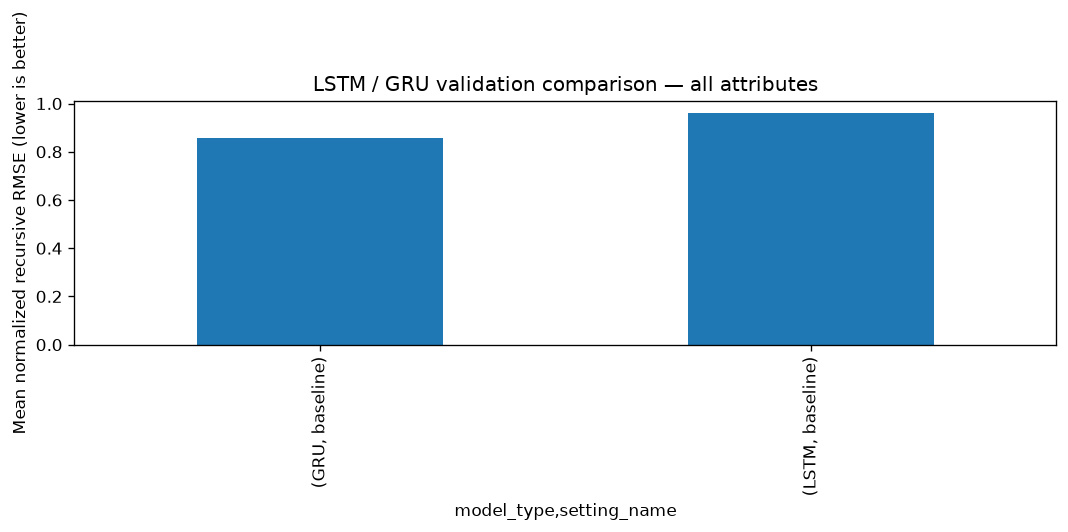

The table this chart was drawn from, first rows:
run_id, model_type, setting_name, seed, epochs_completed, best_epoch, best_validation_scaled_mse, training_seconds, parameter_count, train_windows, validation_windows, one_step_mean_normalized_RMSE, recursive_mean_normalized_RMSE, start, end, prediction_rows, physical_attributes, recursive_horizons
lstm/baseline/seed_42, LSTM, baseline, 42, 11, 6, 0.3286, 1387, 105094, 160000, 23092, 0.524, 0.9624, 2025-10-01, 2025-12-31, 23092, 37, [1, 7, 14, 30, 90, 92]
gru/baseline/seed_42, GRU, baseline, 42, 10, 5, 0.3377, 1309, 81830, 160000, 23092, 0.5329, 0.8582, 2025-10-01, 2025-12-31, 23092, 37, [1, 7, 14, 30, 90, 92]
